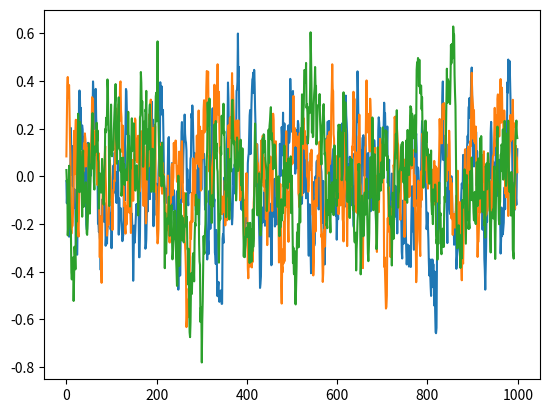

Write the Python code that produced this figure.
# --------------------------------------
# Ornstein-Uhlenbeck Noise
# Author: Flood Sung
# Date: 2016.5.4
# Reference: https://github.com/rllab/rllab/blob/master/rllab/exploration_strategies/ou_strategy.py
# --------------------------------------

import numpy as np
import numpy.random as nr

class OUNoise:
    """docstring for OUNoise"""
    def __init__(self,action_dimension,mu=0, theta=0.15, sigma=.1):
        self.action_dimension = action_dimension
        self.mu = mu
        self.theta = theta
        self.sigma = sigma
        self.state = np.ones(self.action_dimension) * self.mu
        self.reset()

    def reset(self):
        self.state = np.ones(self.action_dimension) * self.mu

    def noise(self):
        x = self.state
        dx = self.theta * (self.mu - x) + self.sigma * nr.randn(len(x))
        self.state = x + dx
        return self.state

if __name__ == '__main__':
    ou = OUNoise(3)
    states = []
    for i in range(1000):
        states.append(ou.noise())
    import matplotlib.pyplot as plt

    plt.plot(states)
    plt.show()
